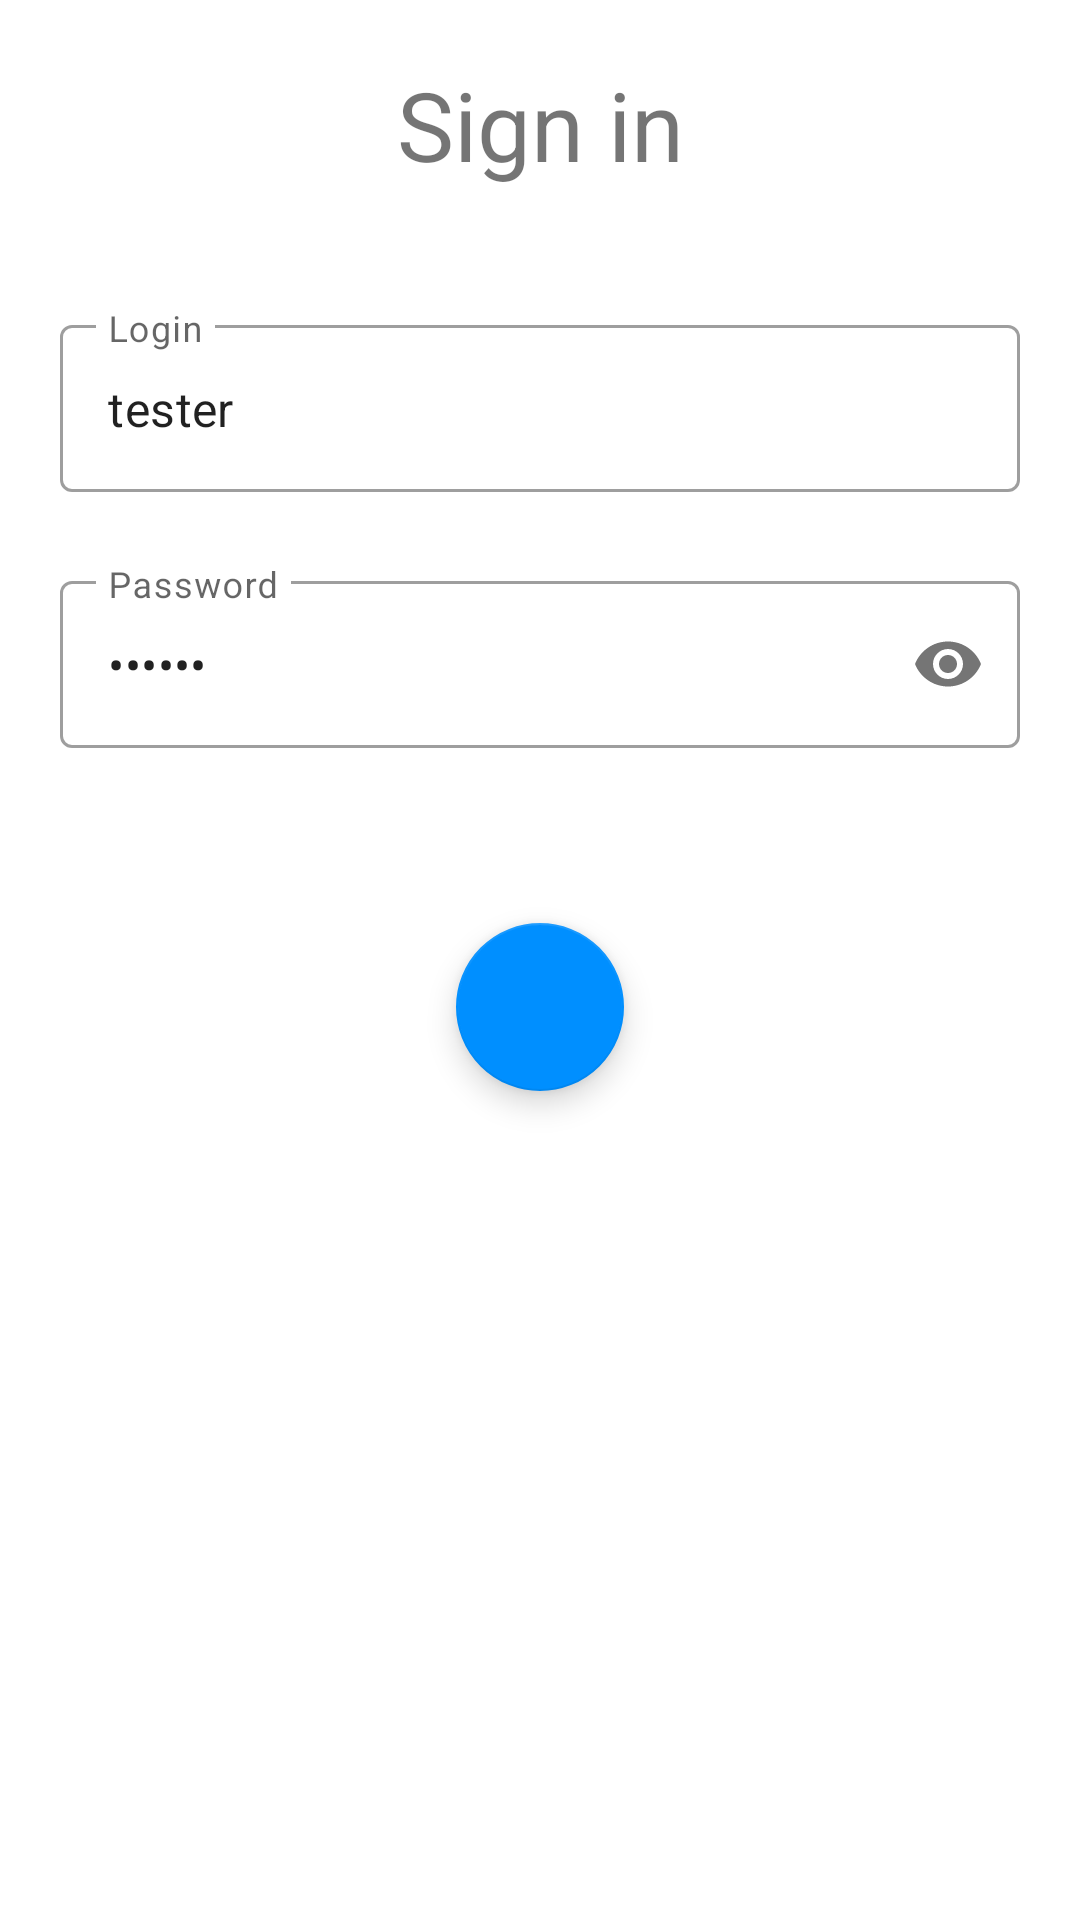

Produce the Android XML layout that renders to this screen, including the resource entries it uses.
<!-- AndroidManifest.xml: application theme Theme.Test_java -->
<!-- res/layout/sign_in_fragment.xml -->
<?xml version="1.0" encoding="utf-8"?>
<androidx.constraintlayout.widget.ConstraintLayout xmlns:android="http://schemas.android.com/apk/res/android"
    xmlns:app="http://schemas.android.com/apk/res-auto"
    android:layout_width="match_parent"
    android:layout_height="match_parent">

    <androidx.appcompat.widget.AppCompatTextView
        android:id="@+id/signIn_title"
        android:layout_width="wrap_content"
        android:layout_height="wrap_content"
        android:layout_marginTop="20dp"
        android:text="@string/sign_in"
        android:textSize="32sp"
        app:layout_constraintEnd_toEndOf="parent"
        app:layout_constraintStart_toStartOf="parent"
        app:layout_constraintTop_toTopOf="parent" />

    <com.google.android.material.textfield.TextInputLayout
        android:id="@+id/login"
        style="@style/Widget.MaterialComponents.TextInputLayout.OutlinedBox"
        android:layout_width="match_parent"
        android:layout_height="wrap_content"
        android:layout_marginHorizontal="20dp"
        android:layout_marginTop="40dp"
        android:hint="@string/login"
        android:orientation="vertical"
        app:boxBackgroundColor="@android:color/transparent"
        app:errorEnabled="true"
        app:layout_constraintTop_toBottomOf="@id/signIn_title">

        <com.google.android.material.textfield.TextInputEditText
            android:text="@string/tester"
            android:layout_width="match_parent"
            android:layout_height="wrap_content" />
    </com.google.android.material.textfield.TextInputLayout>

    <com.google.android.material.textfield.TextInputLayout
        android:id="@+id/password"
        style="@style/Widget.MaterialComponents.TextInputLayout.OutlinedBox"
        android:layout_width="match_parent"
        android:layout_height="wrap_content"
        android:layout_marginHorizontal="20dp"
        android:layout_marginTop="4dp"
        android:hint="@string/password"
        app:boxBackgroundColor="@android:color/transparent"
        app:errorEnabled="true"
        app:layout_constraintTop_toBottomOf="@id/login"
        app:passwordToggleEnabled="true">

        <com.google.android.material.textfield.TextInputEditText
            android:text="@string/tester"
            android:layout_width="match_parent"
            android:layout_height="wrap_content"
            android:inputType="textPassword" />
    </com.google.android.material.textfield.TextInputLayout>

    <com.google.android.material.floatingactionbutton.FloatingActionButton
        android:id="@+id/signIn_button"
        android:layout_width="wrap_content"
        android:layout_height="wrap_content"
        android:layout_marginStart="12dp"
        android:layout_marginTop="38dp"
        android:layout_marginEnd="12dp"
        android:contentDescription="@string/fab"
        android:src="@drawable/ic_baseline_arrow_forward_24"
        android:text="@string/sign_in"
        app:backgroundTint="@color/blue"
        app:layout_constraintEnd_toEndOf="parent"
        app:layout_constraintStart_toStartOf="parent"
        app:layout_constraintTop_toBottomOf="@id/password"
        app:rippleColor="@color/purple_700"
        app:tint="@color/white" />

    <ProgressBar
        android:id="@+id/progressBar"
        style="?android:attr/progressBarStyle"
        android:layout_width="wrap_content"
        android:layout_height="wrap_content"
        android:elevation="20dp"
        android:indeterminateTint="@color/white"
        android:visibility="gone"
        app:layout_constraintBottom_toBottomOf="@id/signIn_button"
        app:layout_constraintEnd_toEndOf="@id/signIn_button"
        app:layout_constraintStart_toStartOf="@id/signIn_button"
        app:layout_constraintTop_toTopOf="@id/signIn_button" />
</androidx.constraintlayout.widget.ConstraintLayout>
<!-- resources referenced by this layout -->
<resources>
  <color name="blue">#008FFF</color>
  <color name="purple_700">#FF3700B3</color>
  <color name="white">#FFFFFFFF</color>
  <string name="fab">fab</string>
  <string name="login">Login</string>
  <string name="password">Password</string>
  <string name="sign_in">Sign in</string>
  <string name="tester">tester</string>
  <style name="Theme.Test_java" parent="Theme.MaterialComponents.DayNight.DarkActionBar">
          
          <item name="colorPrimary">@color/purple_500</item>
          <item name="colorPrimaryVariant">@color/purple_700</item>
          <item name="colorOnPrimary">@color/white</item>
          
          <item name="colorSecondary">@color/teal_200</item>
          <item name="colorSecondaryVariant">@color/teal_700</item>
          <item name="colorOnSecondary">@color/black</item>
          
          <item name="android:statusBarColor" tools:targetApi="l">?attr/colorPrimaryVariant</item>
          
      </style>
  <color name="purple_500">#FF6200EE</color>
  <color name="teal_200">#FF03DAC5</color>
  <color name="teal_700">#FF018786</color>
  <color name="black">#FF000000</color>
</resources>
